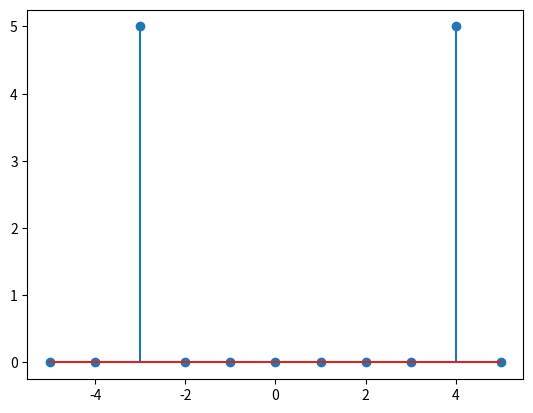

Write the Python code that produced this figure.
import numpy as np
from numpy import cos, pi, sin, exp
import matplotlib.pyplot as plt

N = 10
n = np.arange(N)
x = cos(2*pi/5*n)

m_array = np.arange(-5, 6, 1)
Xm = np.zeros(len(m_array))

for m in m_array:
    Xm[m] = np.sum(x*np.e**(-2j*pi*m*n/N))


plt.stem(m_array, np.abs(Xm))
